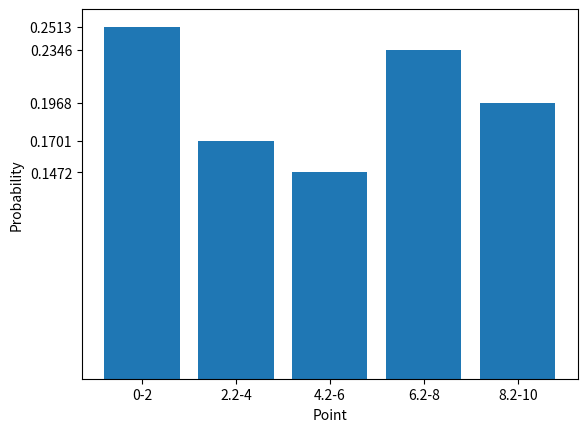

Reproduce this figure in Python.
print("Hello World")

import matplotlib.pyplot as plt
probability = [0.25127, 0.17005, 0.14721, 0.23465, 0.19682]
point = ['0-2', '2.2-4', '4.2-6', '6.2-8', '8.2-10'] #sample names
plt.bar(point, probability)
plt.xticks(point)
plt.yticks(probability) 
plt.xlabel('Point')
plt.ylabel('Probability')
plt.show()